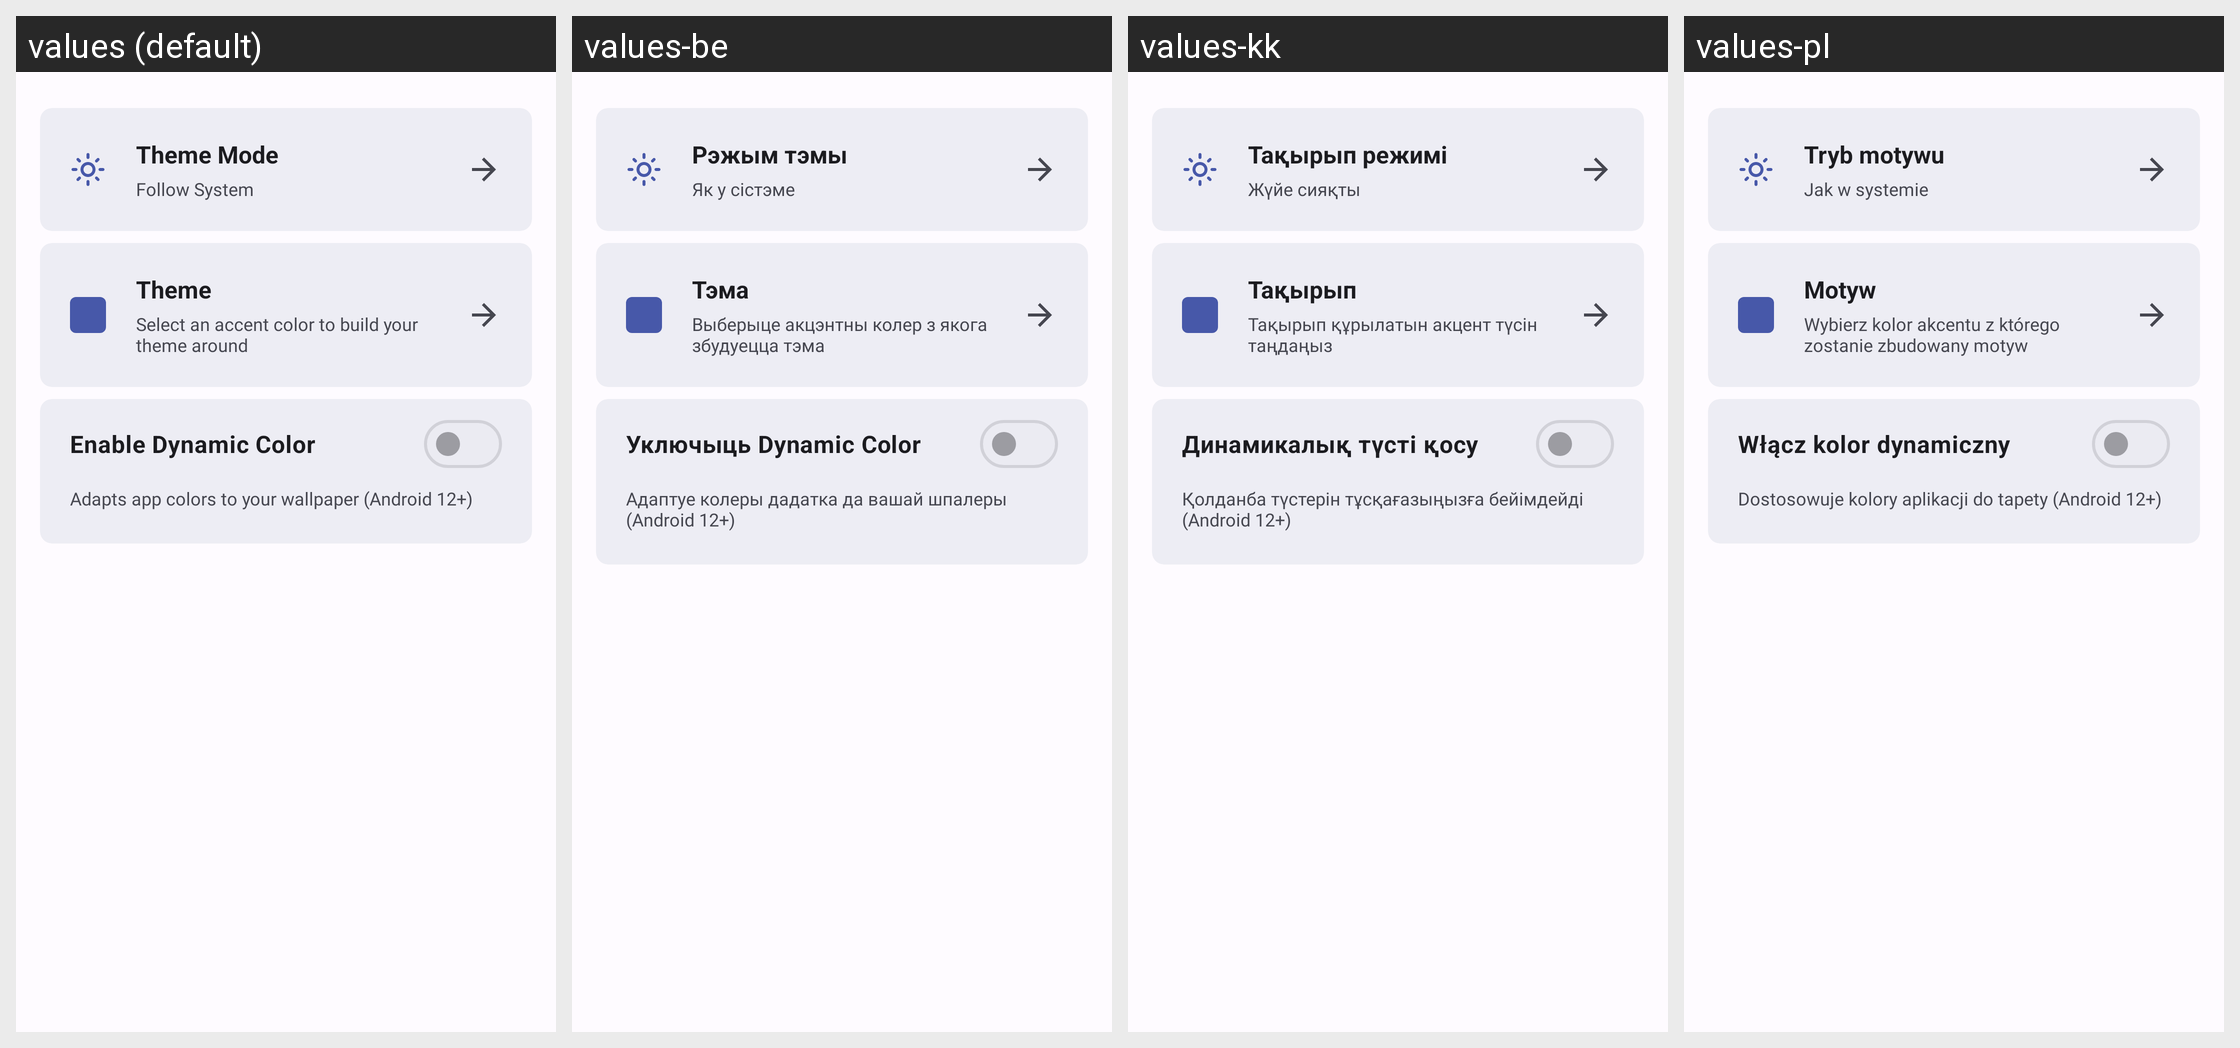

Strings drawn on this Android screen and how each of the app's shown locales translates them:
Android screen res/layout/fragment_interface_settings.xml rendered under 4 locales, left to right: values (default), values-be, values-kk, values-pl. Device: Nexus 5 (rendered at 1080×1920; each locale shown at half size, 540×960, under a caption strip naming it); theme DefaultTheme.
Other locales in the repository, not shown: values-be-rBY, values-de, values-de-rDE, values-en, values-en-rGB, values-es, values-fr, values-it, values-kk-rKZ, values-pl-rPL, values-ru, values-ru-rRU, values-uk, values-uk-rUA.
Strings drawn on this screen, with the default value and each locale's value (text and hints the layout hard-codes, and strings that could not be matched under every locale, appear in the picture but are not listed):

themeMode
  values: Theme Mode
  values-be: Рэжым тэмы
  values-kk: Тақырып режимі
  values-pl: Tryb motywu

themeModeFollowSystem
  values: Follow System
  values-be: Як у сістэме
  values-kk: Жүйе сияқты
  values-pl: Jak w systemie

themes
  values: Theme
  values-be: Тэма
  values-kk: Тақырып
  values-pl: Motyw

accentColorDescription
  values: Select an accent color to build your theme around
  values-be: Выберыце акцэнтны колер з якога збудуецца тэма
  values-kk: Тақырып құрылатын акцент түсін таңдаңыз
  values-pl: Wybierz kolor akcentu z którego zostanie zbudowany motyw

onDynamicColor
  values: Enable Dynamic Color
  values-be: Уключыць Dynamic Color
  values-kk: Динамикалық түсті қосу
  values-pl: Włącz kolor dynamiczny

onDynamicColorDescription
  values: Adapts app colors to your wallpaper (Android 12+)
  values-be: Адаптуе колеры дадатка да вашай шпалеры (Android 12+)
  values-kk: Қолданба түстерін тұсқағазыңызға бейімдейді (Android 12+)
  values-pl: Dostosowuje kolory aplikacji do tapety (Android 12+)
